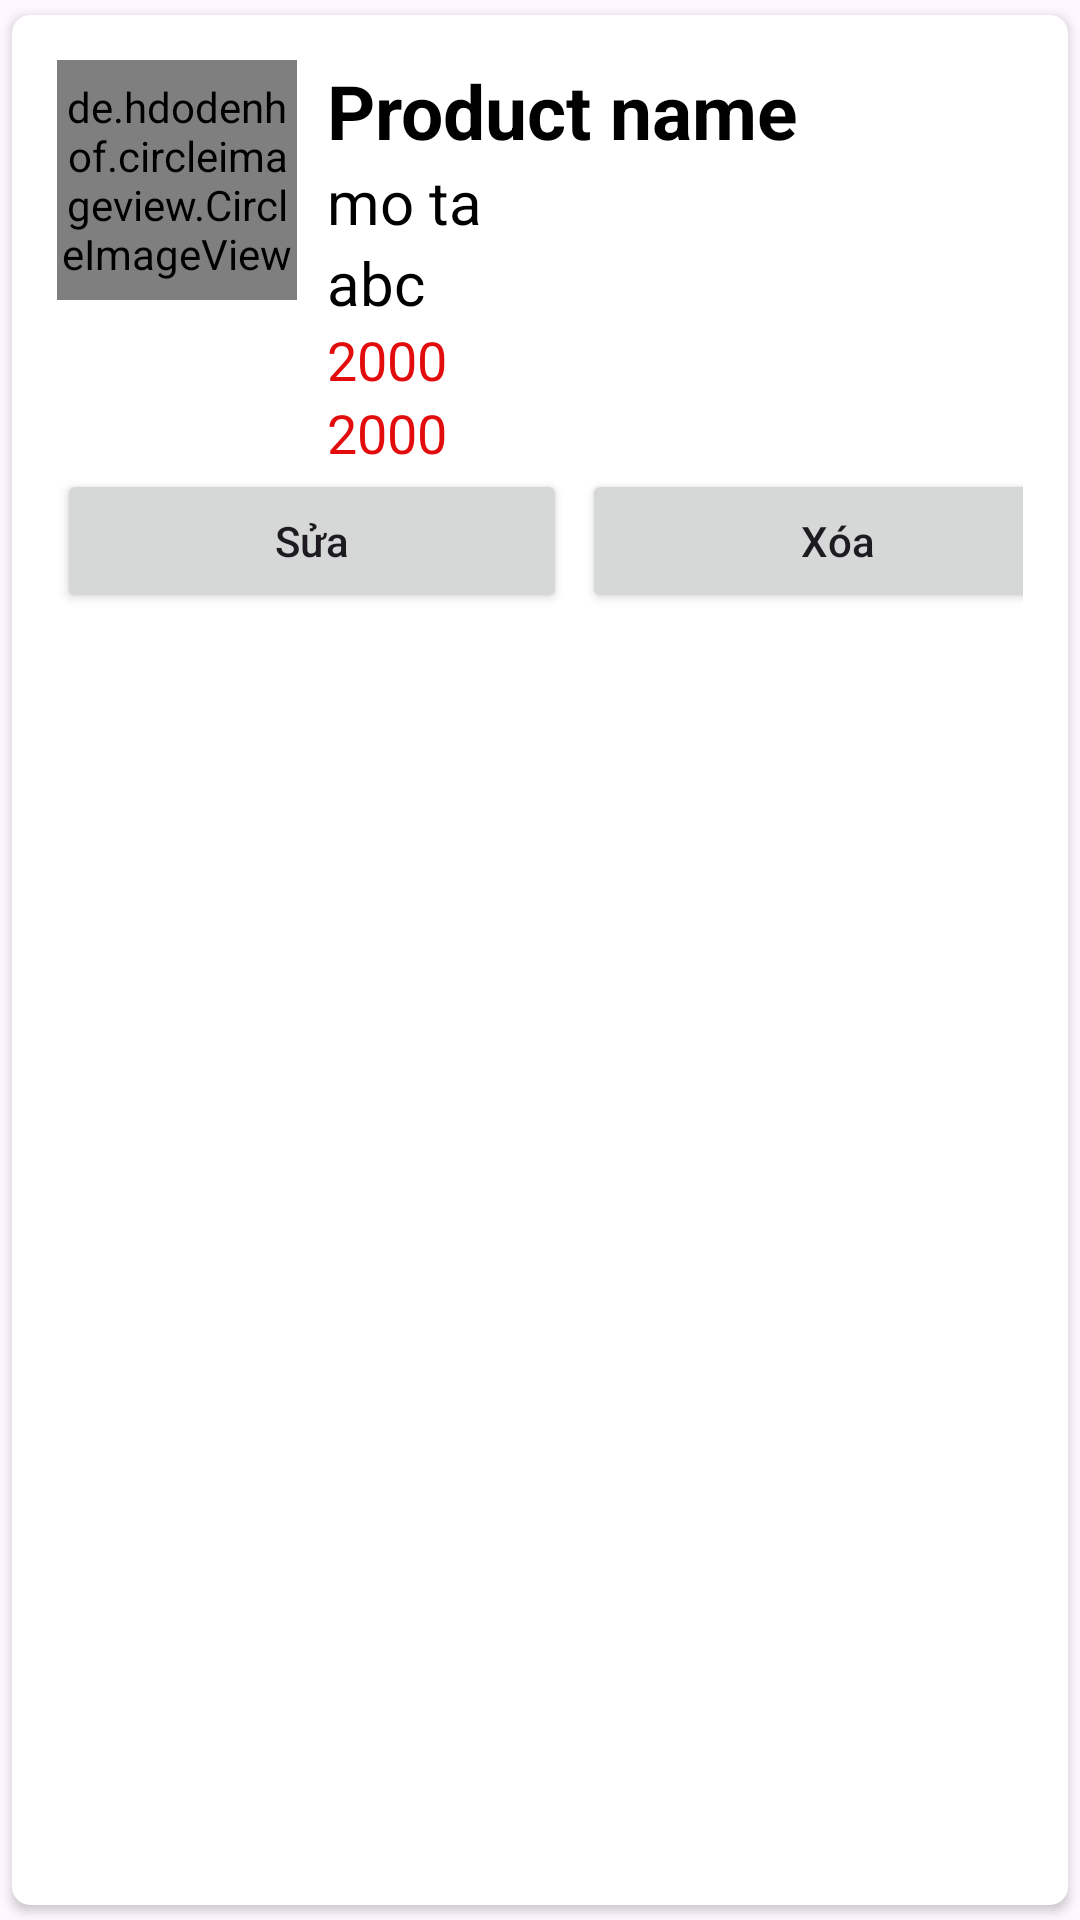

Produce the Android XML layout that renders to this screen, including the resource entries it uses.
<!-- AndroidManifest.xml: application theme Theme.AppLT -->
<!-- res/layout/product_item_admin.xml -->
<?xml version="1.0" encoding="utf-8"?>
<androidx.cardview.widget.CardView xmlns:android="http://schemas.android.com/apk/res/android"
    android:layout_width="match_parent"
    android:layout_height="wrap_content"
    xmlns:app="http://schemas.android.com/apk/res-auto"
    app:cardCornerRadius="6dp"
    android:elevation="6dp"
    app:cardUseCompatPadding="true">

    <RelativeLayout
        android:layout_width="match_parent"
        android:layout_height="wrap_content"
        android:padding="15dp">

        <de.hdodenhof.circleimageview.CircleImageView
            android:layout_width="80dp"
            android:layout_height="80dp"
            android:src="@mipmap/ic_launcher"
            android:id="@+id/img1"
            app:civ_border_width="2dp"
            app:civ_border_color="@color/black"/>

        <TextView
            android:layout_width="match_parent"
            android:layout_height="wrap_content"
            android:id="@+id/nametext"
            android:text="Product name"
            android:textStyle="bold"
            android:textSize="25sp"
            android:textColor="@color/black"
            android:layout_toRightOf="@id/img1"
            android:layout_marginLeft="10dp"
            />

        <TextView
            android:layout_width="match_parent"
            android:layout_height="wrap_content"
            android:id="@+id/mota"
            android:text="mo ta"
            android:textSize="20sp"
            android:textColor="@color/black"
            android:layout_toRightOf="@id/img1"
            android:layout_below="@id/nametext"
            android:layout_marginLeft="10dp"
            />

        <TextView
            android:layout_width="match_parent"
            android:layout_height="wrap_content"
            android:id="@+id/content"
            android:text="abc"
            android:textSize="20sp"
            android:textColor="@color/black"
            android:layout_toRightOf="@id/img1"
            android:layout_below="@id/mota"
            android:layout_marginLeft="10dp"
            />

        <TextView
            android:layout_width="match_parent"
            android:layout_height="wrap_content"
            android:id="@+id/gia"
            android:text="2000"
            android:textSize="18sp"
            android:textColor="#E30C0C"
            android:layout_toRightOf="@id/img1"
            android:layout_below="@id/content"
            android:layout_marginLeft="10dp"
            />

        <TextView
            android:layout_width="match_parent"
            android:layout_height="wrap_content"
            android:id="@+id/giacu"
            android:text="2000"
            android:textSize="18sp"
            android:textColor="#E30C0C"
            android:layout_toRightOf="@id/img1"
            android:layout_below="@id/gia"
            android:layout_marginLeft="10dp"
            />

        <LinearLayout
            android:layout_below="@id/giacu"
            android:layout_width="match_parent"
            android:layout_height="wrap_content"
            android:orientation="horizontal">

            <Button
                android:layout_width="170dp"
                android:layout_height="wrap_content"
                android:text="Sửa"
                android:id="@+id/btnsua"
                android:textAllCaps="false"
                android:layout_marginRight="5dp"/>

            <Button
                android:layout_width="170dp"
                android:layout_height="wrap_content"
                android:text="Xóa"
                android:id="@+id/btnxoa"
                android:textAllCaps="false"
                />
        </LinearLayout>

    </RelativeLayout>


</androidx.cardview.widget.CardView>
<!-- resources referenced by this layout -->
<resources>
  <color name="black">#FF000000</color>
  <style name="Theme.AppLT" parent="Base.Theme.AppLT" />
  <style name="Base.Theme.AppLT" parent="Theme.Material3.DayNight.NoActionBar">
          
          
      </style>
</resources>
